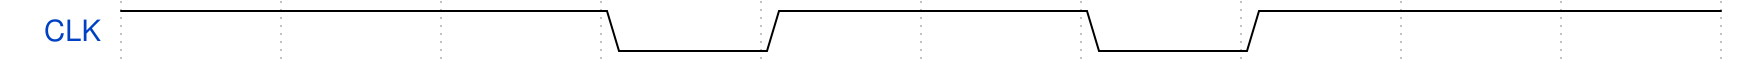

Write the WaveJSON whose rendering is this waveform diagram.

{
  "signal": [
    {
      "name": "CLK",
      "wave": "1..01.01.."
    }
  ],
  "config": {
    "hscale": 2
  }
}
